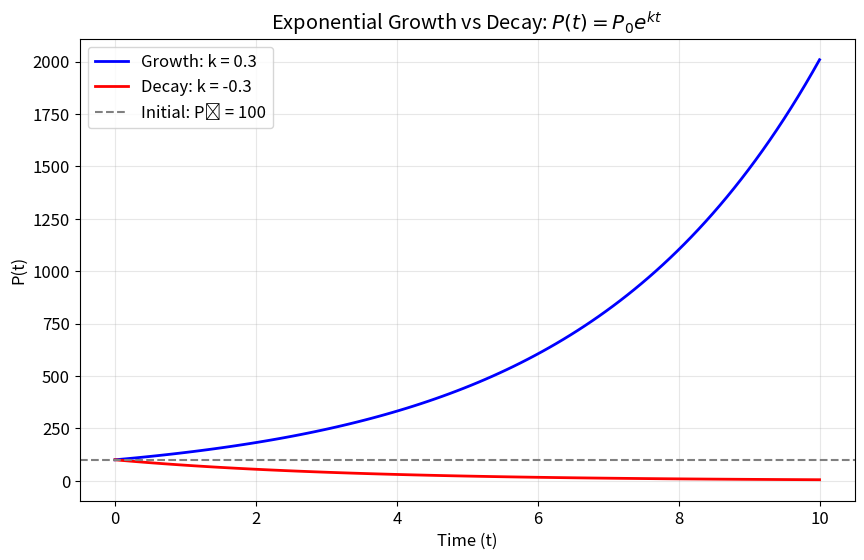
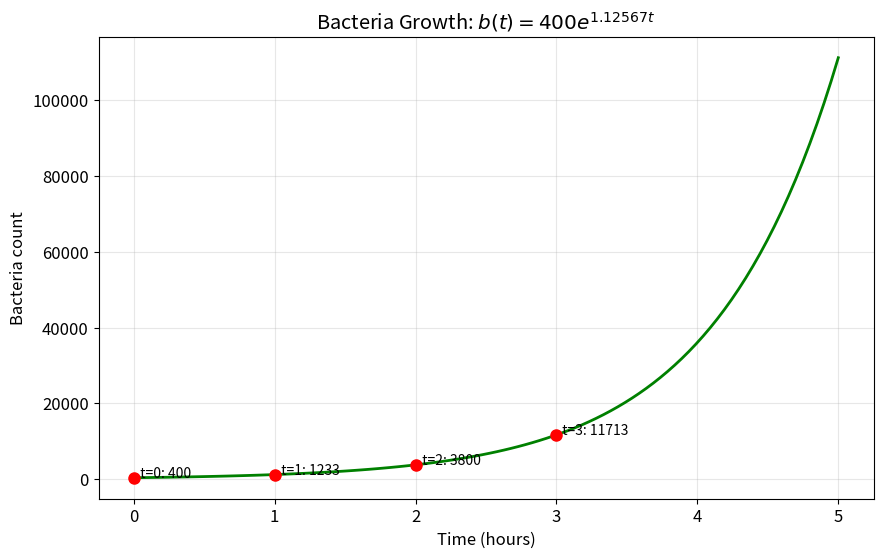
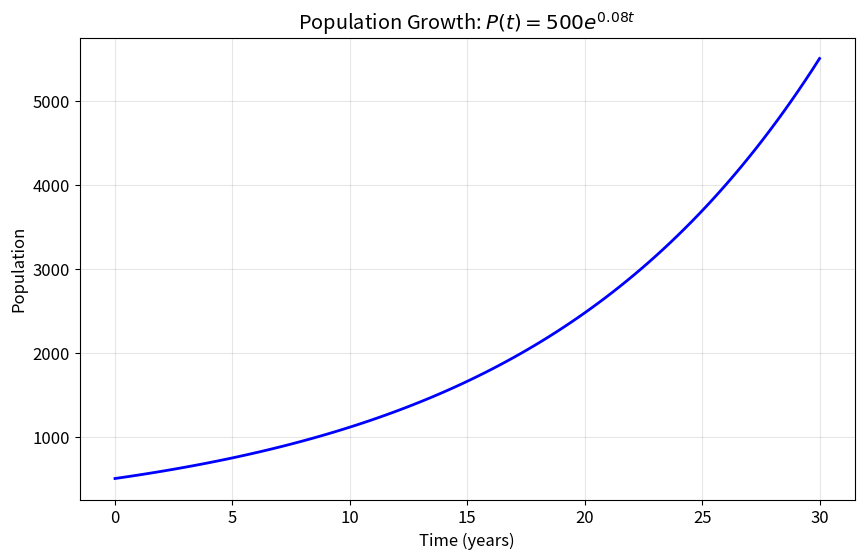
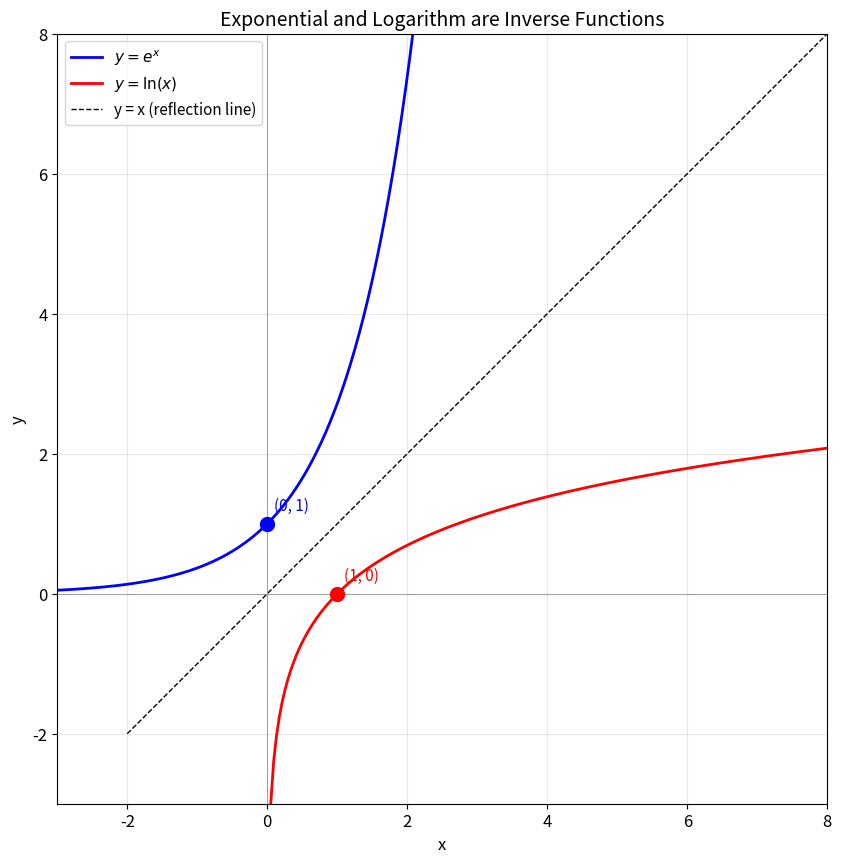
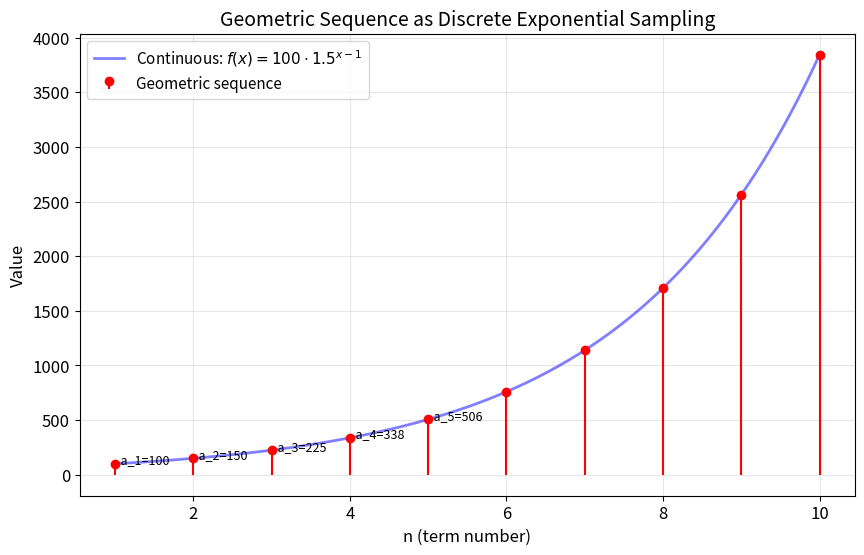
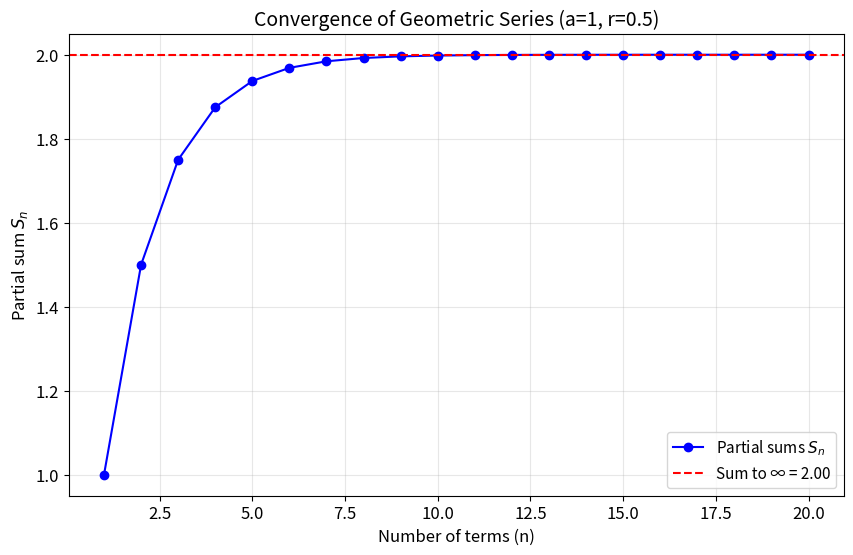
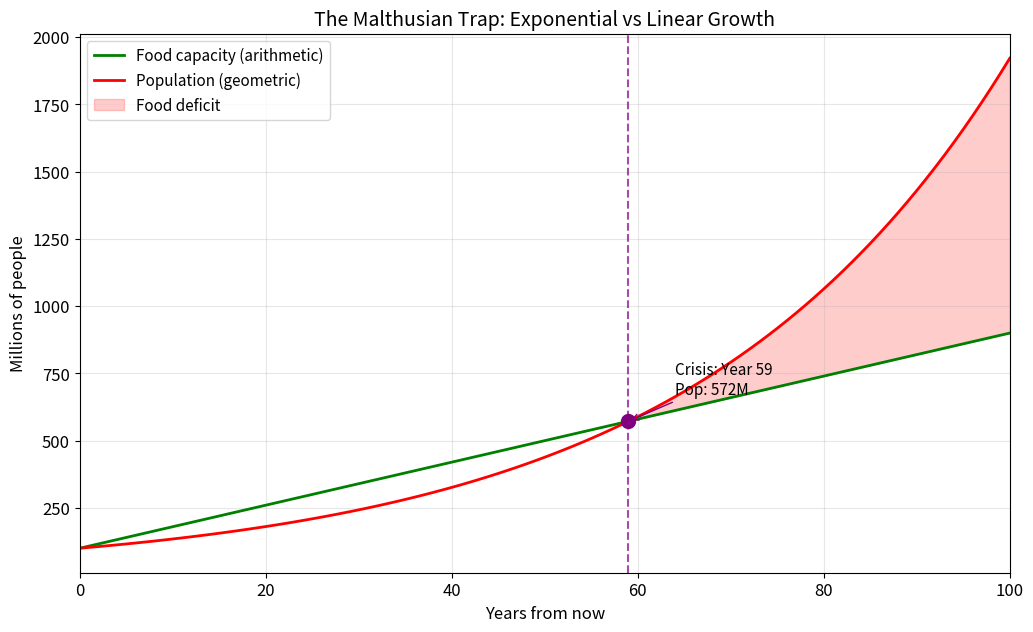
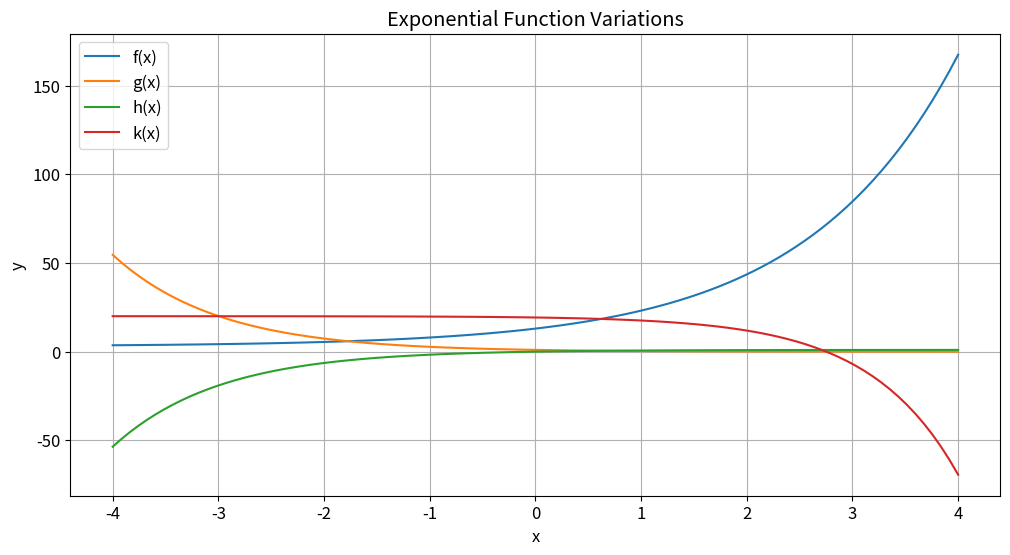
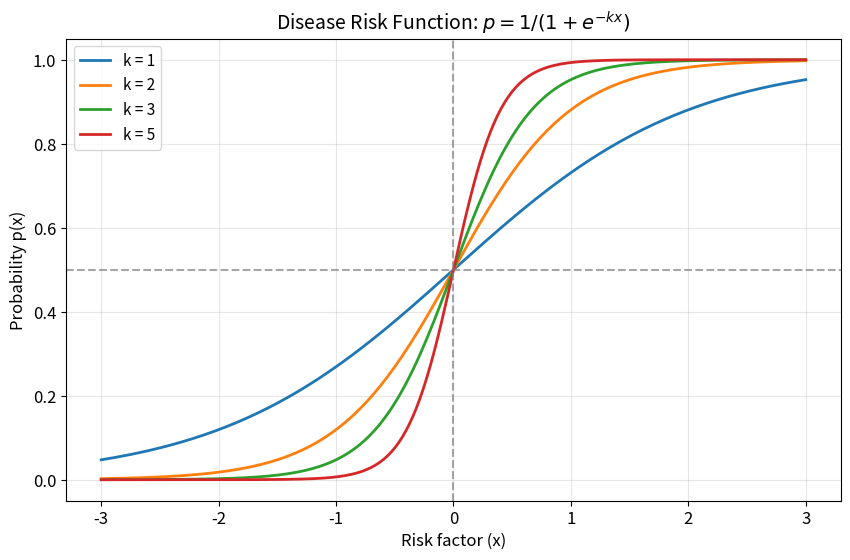
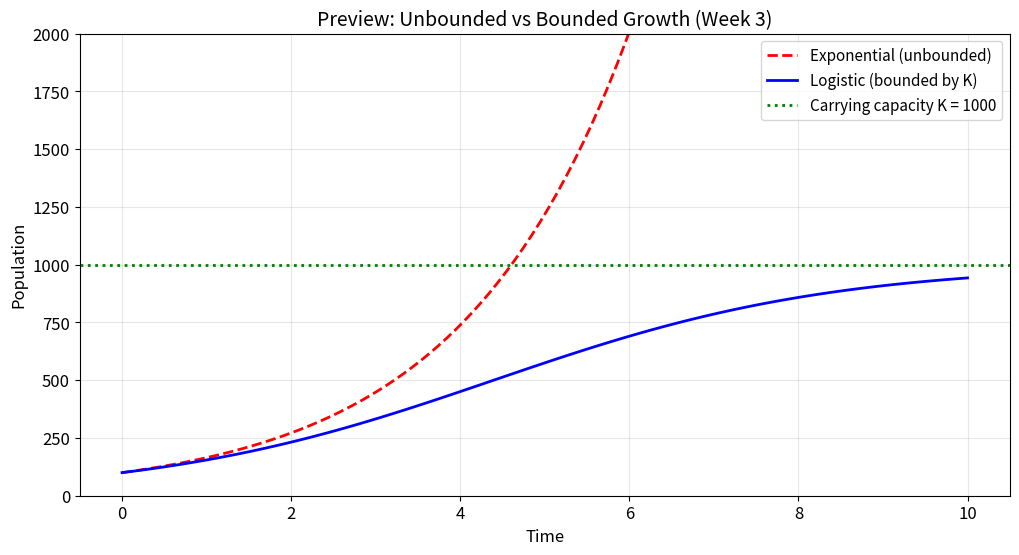

Source code (Python) for these figures, in order:
# Standard imports for Week 2
%matplotlib inline
import matplotlib.pyplot as plt
import numpy as np
import pandas as pd

# Display settings
pd.set_option('display.max_rows', None)
plt.rcParams['figure.figsize'] = [10, 6]
plt.rcParams['font.size'] = 12

print("✅ Libraries loaded successfully!")
print(f"   NumPy version: {np.__version__}")
print(f"   The number e = {np.e:.10f}")

# Compute (1 + 1/n)^n for increasing n
n_values = [1, 10, 100, 1000, 10000, 100000, 1000000]

print("n\t\t(1 + 1/n)^n")
print("-" * 35)
for n in n_values:
    result = (1 + 1/n)**n
    print(f"{n:>10}\t{result:.10f}")

print(f"\n📌 Actual e = {np.e:.10f}")

# Investigate lim(h->0) (a^h - 1)/h for different bases
h_values = [0.1, 0.01, 0.001, 0.0001, 0.00001]
bases = [2, np.e, 3]

print("h\t\t(2^h-1)/h\t(e^h-1)/h\t(3^h-1)/h")
print("-" * 60)
for h in h_values:
    results = [(a**h - 1)/h for a in bases]
    print(f"{h}\t\t{results[0]:.6f}\t{results[1]:.6f}\t{results[2]:.6f}")

print("\n📌 Only for base e does the limit equal EXACTLY 1!")
print(f"   This means: d/dx[e^x] = e^x (the function IS its own derivative!)")
print(f"\n   For other bases: d/dx[a^x] = a^x · ln(a)")
print(f"   ln(2) = {np.log(2):.6f}, ln(3) = {np.log(3):.6f}")

t = np.linspace(0, 10, 100)

# Different growth/decay rates
P0 = 100
k_growth = 0.3   # Growth
k_decay = -0.3   # Decay

P_growth = P0 * np.exp(k_growth * t)
P_decay = P0 * np.exp(k_decay * t)

plt.figure(figsize=(10, 6))
plt.plot(t, P_growth, 'b-', linewidth=2, label=f'Growth: k = {k_growth}')
plt.plot(t, P_decay, 'r-', linewidth=2, label=f'Decay: k = {k_decay}')
plt.axhline(y=P0, color='gray', linestyle='--', label=f'Initial: P₀ = {P0}')

plt.xlabel('Time (t)')
plt.ylabel('P(t)')
plt.title(r'Exponential Growth vs Decay: $P(t) = P_0 e^{kt}$')
plt.legend()
plt.grid(True, alpha=0.3)
plt.show()

# Bacteria growth model from lecture
def bacteria_pop(t):
    """Bacteria population at time t hours."""
    return 400 * np.exp(1.12567 * t)

t = np.linspace(0, 5, 100)

plt.figure(figsize=(10, 6))
plt.plot(t, bacteria_pop(t), 'g-', linewidth=2)

# Mark key points
t_points = [0, 1, 2, 3]
for tp in t_points:
    plt.plot(tp, bacteria_pop(tp), 'ro', markersize=8)
    plt.annotate(f'  t={tp}: {bacteria_pop(tp):.0f}', 
                 (tp, bacteria_pop(tp)), fontsize=10)

plt.xlabel('Time (hours)')
plt.ylabel('Bacteria count')
plt.title(r'Bacteria Growth: $b(t) = 400e^{1.12567t}$')
plt.grid(True, alpha=0.3)
plt.show()

# Calculate doubling time
k = 1.12567
doubling_time = np.log(2) / k
print(f"\n📌 Doubling time: {doubling_time:.3f} hours ({doubling_time*60:.1f} minutes)")

# Activity 1: Population growth model

# Task 1: Define the population function
def population(t):
    """Population at time t years: P(t) = 500e^{0.08t}"""
    P = 500 * np.exp(0.08 * t)
    return P

# Task 2: Calculate population at t=10 and t=25
print(f"Population after 10 years: {population(10):.0f}")
print(f"Population after 25 years: {population(25):.0f}")

# Task 3: Plot the population
t = np.linspace(0, 30, 100)
plt.figure(figsize=(10, 6))
plt.plot(t, population(t), 'b-', linewidth=2)
plt.xlabel('Time (years)')
plt.ylabel('Population')
plt.title(r'Population Growth: $P(t) = 500e^{0.08t}$')
plt.grid(True, alpha=0.3)
plt.show()

# Task 4: Find time to reach 2000 (YOUR CODE - replace the ?)
# Solve: 500*e^{0.08t} = 2000
# e^{0.08t} = 4
# 0.08t = ln(4)
# t = ln(4)/0.08

# t_target = np.log(?)/?
# print(f"\nTime to reach 2000: {t_target:.2f} years")

x = np.linspace(-3, 3, 200)
x_pos = np.linspace(0.01, 8, 200)  # For ln (needs positive x)

fig, ax = plt.subplots(figsize=(10, 10))

# Plot y = e^x
ax.plot(x, np.exp(x), 'b-', linewidth=2, label=r'$y = e^x$')

# Plot y = ln(x)
ax.plot(x_pos, np.log(x_pos), 'r-', linewidth=2, label=r'$y = \ln(x)$')

# Plot y = x (reflection line)
ax.plot([-2, 8], [-2, 8], 'k--', linewidth=1, label='y = x (reflection line)')

ax.set_xlim(-3, 8)
ax.set_ylim(-3, 8)
ax.set_aspect('equal')
ax.axhline(y=0, color='gray', linewidth=0.5)
ax.axvline(x=0, color='gray', linewidth=0.5)

# Mark key points
ax.plot(0, 1, 'bo', markersize=10)  # (0, e^0) = (0, 1)
ax.plot(1, 0, 'ro', markersize=10)  # (1, ln(1)) = (1, 0)
ax.annotate('(0, 1)', (0.1, 1.2), fontsize=11, color='blue')
ax.annotate('(1, 0)', (1.1, 0.2), fontsize=11, color='red')

ax.set_xlabel('x', fontsize=12)
ax.set_ylabel('y', fontsize=12)
ax.set_title('Exponential and Logarithm are Inverse Functions', fontsize=14)
ax.legend(fontsize=11)
ax.grid(True, alpha=0.3)
plt.show()

print("📌 Key Inverse Relationships:")
print(f"   e^(ln(5)) = {np.exp(np.log(5)):.4f}")
print(f"   ln(e^3) = {np.log(np.exp(3)):.4f}")

# Demonstrating logarithm laws
a, b = 4, 5

print("Verifying Logarithm Laws:")
print("=" * 50)

# Product rule
print(f"\nProduct rule: ln({a}×{b}) = ln({a}) + ln({b})")
print(f"   Left side:  ln({a*b}) = {np.log(a*b):.6f}")
print(f"   Right side: ln({a}) + ln({b}) = {np.log(a) + np.log(b):.6f}")

# Quotient rule
print(f"\nQuotient rule: ln({a}/{b}) = ln({a}) - ln({b})")
print(f"   Left side:  ln({a/b:.1f}) = {np.log(a/b):.6f}")
print(f"   Right side: ln({a}) - ln({b}) = {np.log(a) - np.log(b):.6f}")

# Power rule
r = 3
print(f"\nPower rule: ln({a}^{r}) = {r}×ln({a})")
print(f"   Left side:  ln({a**r}) = {np.log(a**r):.6f}")
print(f"   Right side: {r}×ln({a}) = {r * np.log(a):.6f}")

print("\n✅ All laws verified!")

def solve_for_time(P0, P_target, k):
    """Solve P0 * e^(kt) = P_target for t"""
    t = np.log(P_target / P0) / k
    return t

# Example: When does population reach 2000?
P0 = 500
k = 0.08
P_target = 2000

t_solution = solve_for_time(P0, P_target, k)

print(f"Given: P(t) = {P0}e^{{{k}t}}")
print(f"Find t when P(t) = {P_target}")
print(f"\nSolution steps:")
print(f"  Step 1: {P0}e^{{{k}t}} = {P_target}")
print(f"  Step 2: e^{{{k}t}} = {P_target}/{P0} = {P_target/P0}")
print(f"  Step 3: {k}t = ln({P_target/P0}) = {np.log(P_target/P0):.4f}")
print(f"  Step 4: t = {np.log(P_target/P0):.4f} / {k} = {t_solution:.2f} years")

# Verify
P_check = P0 * np.exp(k * t_solution)
print(f"\n✅ Verification: P({t_solution:.2f}) = {P_check:.0f}")

# Compare exact vs approximate doubling time
rates = np.array([1, 2, 3, 5, 7, 10, 15, 20])  # percent per year

print("Growth Rate (%)\tExact T₂\t70/r Approx\tError (%)")
print("-" * 60)

for r in rates:
    r_decimal = r / 100
    exact = np.log(2) / r_decimal
    approx = 70 / r
    error = 100 * (approx - exact) / exact
    print(f"{r}%\t\t{exact:.2f}\t\t{approx:.2f}\t\t{error:+.1f}%")

print("\n📌 The 70/r rule works best for rates around 5-10%")
print("   (More precisely, ln(2) ≈ 0.693, so 69.3/r would be exact)")

# Activity 2: Logarithm practice

# Part 1: Verify your simplifications
x = 2  # Test value

# 1. ln(e^x) + ln(e^{3x}) = ?
result1 = np.log(np.exp(x)) + np.log(np.exp(3*x))
print(f"1. ln(e^x) + ln(e^{{3x}}) at x={x}: {result1}")
print(f"   Simplified answer: 4x = {4*x}")

# 2. e^{ln(x^2)} = ?
result2 = np.exp(np.log(x**2))
print(f"\n2. e^{{ln(x^2)}} at x={x}: {result2}")
print(f"   Simplified answer: x² = {x**2}")

# YOUR CODE: Complete 3 and 4
# 3. ln(8) - ln(2) = ln(8/2) = ln(4)
result3 = np.log(8) - np.log(2)
print(f"\n3. ln(8) - ln(2) = {result3:.4f}")
print(f"   This equals ln(4) = {np.log(4):.4f}")

# 4. 2*ln(3) + ln(4) = ln(3²) + ln(4) = ln(9×4) = ln(36)
result4 = 2*np.log(3) + np.log(4)
print(f"\n4. 2ln(3) + ln(4) = {result4:.4f}")
print(f"   This equals ln(36) = {np.log(36):.4f}")

# Part 2: Investment tripling time (YOUR CODE - replace the ?)
# Solve: 10000*e^{0.06t} = 30000
# e^{0.06t} = 3
# t = ln(3)/0.06

# t_triple = np.log(?)/?
# print(f"\nPart 2: Time to triple investment: {t_triple:.2f} years")

# Function to generate arithmetic sequence
def generate_arithm_seq(a1, d, n):
    """Generate arithmetic sequence: a_i = a1 + (i-1)*d"""
    return [a1 + d*(i-1) for i in range(1, n+1)]

# Function to generate geometric sequence
def generate_geo_seq(a1, r, n):
    """Generate geometric sequence: a_i = a1 * r^(i-1)"""
    return [a1 * r**(i-1) for i in range(1, n+1)]

# Examples
arith_seq = generate_arithm_seq(a1=2, d=3, n=8)
geo_seq = generate_geo_seq(a1=2, r=2, n=8)

print("Arithmetic sequence (a₁=2, d=3):")
print(f"  {arith_seq}")
print(f"  Pattern: 2, 5, 8, 11, ... (add 3 each time)")

print("\nGeometric sequence (a₁=2, r=2):")
print(f"  {geo_seq}")
print(f"  Pattern: 2, 4, 8, 16, ... (multiply by 2 each time)")

# Activity 3: Geometric Sequence

# Task 1: Create the sequence (a1=0.5, r=3, n=8)
seqgeo1 = generate_geo_seq(a1=0.5, r=3, n=8)
print(f"Geometric sequence (a₁=0.5, r=3): {seqgeo1}")

# Task 2: Calculate sum
print(f"\nSum of sequence: {sum(seqgeo1):.2f}")

# Verify using formula: S_n = a(1-r^n)/(1-r)
a1, r, n = 0.5, 3, 8
formula_sum = a1 * (1 - r**n) / (1 - r)
print(f"Formula verification: S_8 = 0.5(1-3^8)/(1-3) = {formula_sum:.2f}")

# Task 3: Bar plot (YOUR CODE)
# term_numbers = np.arange(1, 9)
# plt.bar(term_numbers, seqgeo1)
# plt.xlabel('Term number')
# plt.ylabel('Value')
# plt.title('Geometric Sequence: a₁=0.5, r=3')
# plt.show()

# Geometric sequence: a_n = a * r^(n-1)
a = 100  # first term
r = 1.5  # common ratio
n_terms = 10

# Generate sequence
n = np.arange(1, n_terms + 1)
sequence = a * r**(n - 1)

# Continuous exponential for comparison
t_cont = np.linspace(1, n_terms, 200)
y_cont = a * r**(t_cont - 1)

plt.figure(figsize=(10, 6))
plt.plot(t_cont, y_cont, 'b-', alpha=0.5, linewidth=2, label=r'Continuous: $f(x) = 100 \cdot 1.5^{x-1}$')
plt.stem(n, sequence, 'r', markerfmt='ro', basefmt=' ', label='Geometric sequence')

for i, val in enumerate(sequence[:5]):
    plt.annotate(f'  a_{i+1}={val:.0f}', (i+1, val), fontsize=9)

plt.xlabel('n (term number)', fontsize=12)
plt.ylabel('Value', fontsize=12)
plt.title('Geometric Sequence as Discrete Exponential Sampling', fontsize=14)
plt.legend(fontsize=11)
plt.grid(True, alpha=0.3)
plt.show()

print("📌 The discrete sequence values lie exactly on the continuous exponential curve!")

def geometric_sum(a, r, n):
    """Sum of first n terms: S_n = a(1-r^n)/(1-r)"""
    if r == 1:
        return a * n
    return a * (1 - r**n) / (1 - r)

# Example: a=1, r=0.5 (converging series)
a, r = 1, 0.5

n_values = np.arange(1, 21)
partial_sums = [geometric_sum(a, r, n) for n in n_values]

# Theoretical sum to infinity for |r| < 1
sum_infinity = a / (1 - r)

plt.figure(figsize=(10, 6))
plt.plot(n_values, partial_sums, 'bo-', label='Partial sums $S_n$')
plt.axhline(y=sum_infinity, color='r', linestyle='--', 
            label=f'Sum to ∞ = {sum_infinity:.2f}')

plt.xlabel('Number of terms (n)', fontsize=12)
plt.ylabel('Partial sum $S_n$', fontsize=12)
plt.title(f'Convergence of Geometric Series (a={a}, r={r})', fontsize=14)
plt.legend(fontsize=11)
plt.grid(True, alpha=0.3)
plt.show()

print(f"📌 S_∞ = a/(1-r) = {a}/(1-{r}) = {sum_infinity}")

# Malthusian Trap Setup
years = 100
time = np.arange(0, years + 1)

# Food capacity: arithmetic sequence (add 8 million each year)
food_initial = 100  # million people
food_increase = 8   # million people/year
food_capacity = generate_arithm_seq(a1=food_initial, d=food_increase, n=years+1)

# Population: geometric sequence (multiply by 1.03 each year)
pop_initial = 100   # million people
pop_growth = 1.03   # 3% growth rate
population = generate_geo_seq(a1=pop_initial, r=pop_growth, n=years+1)

# Create DataFrame for analysis
df_malthus = pd.DataFrame({
    'Year': time,
    'Food_Capacity': food_capacity,
    'Population': population
})

# Show first 10 years
print("First 10 years:")
print(df_malthus.head(11).to_string(index=False))

# Find crisis point
crisis_year = df_malthus[df_malthus['Population'] > df_malthus['Food_Capacity']]['Year'].iloc[0]
crisis_pop = df_malthus[df_malthus['Year'] == crisis_year]['Population'].iloc[0]

print(f"📌 MALTHUSIAN CRISIS occurs in year {crisis_year}")
print(f"   Population at crisis: {crisis_pop:.1f} million")

# Plot the Malthusian trap
plt.figure(figsize=(12, 7))

plt.plot(time, food_capacity, 'g-', linewidth=2, label='Food capacity (arithmetic)')
plt.plot(time, population, 'r-', linewidth=2, label='Population (geometric)')

# Mark crisis point
plt.axvline(x=crisis_year, color='purple', linestyle='--', alpha=0.7)
plt.scatter([crisis_year], [crisis_pop], color='purple', s=100, zorder=5)
plt.annotate(f'Crisis: Year {crisis_year}\nPop: {crisis_pop:.0f}M', 
             xy=(crisis_year, crisis_pop), xytext=(crisis_year+5, crisis_pop+100),
             fontsize=11, arrowprops=dict(arrowstyle='->', color='purple'))

plt.fill_between(time, population, food_capacity, 
                 where=(np.array(population) > np.array(food_capacity)),
                 color='red', alpha=0.2, label='Food deficit')

plt.xlabel('Years from now', fontsize=12)
plt.ylabel('Millions of people', fontsize=12)
plt.title('The Malthusian Trap: Exponential vs Linear Growth', fontsize=14)
plt.legend(fontsize=11)
plt.grid(True, alpha=0.3)
plt.xlim(0, years)
plt.show()

# Activity 4: Malthusian Trap with faster growth

# Create new population sequence with 3.5% growth
pop_growth_new = 1.035  # 3.5% growth rate
population_new = generate_geo_seq(a1=pop_initial, r=pop_growth_new, n=years+1)

# Add to dataframe
df_malthus['Population_3.5%'] = population_new

# YOUR CODE: Find the new crisis year
# new_crisis_year = df_malthus[df_malthus['Population_3.5%'] > df_malthus['Food_Capacity']]['Year'].iloc[0]
# new_crisis_pop = df_malthus[df_malthus['Year'] == new_crisis_year]['Population_3.5%'].iloc[0]

# YOUR CODE: Plot comparison
# plt.figure(figsize=(12, 7))
# plt.plot(time, food_capacity, 'g-', linewidth=2, label='Food capacity')
# plt.plot(time, population, 'b-', linewidth=2, label='Population (3% growth)')
# plt.plot(time, population_new, 'r-', linewidth=2, label='Population (3.5% growth)')
# ... complete the plot ...

# YOUR ANSWER:
# print(f"Crisis occurs {crisis_year - new_crisis_year} years earlier")
# print(f"Population at new crisis: {new_crisis_pop:.1f} million")

# Create x values
x = np.linspace(start=-4, stop=4, num=100)

# Create DataFrame for functions
func_df = pd.DataFrame()
func_df['x'] = x
func_df['f(x)'] = 10*np.exp(0.7*x) + 3
func_df['g(x)'] = np.exp(-x)
func_df['h(x)'] = 1 - np.exp(-x)
func_df['k(x)'] = 20 - 2*np.exp(1.2*x - 1)

# Plot functions
func_df.plot(x='x', 
             y=['f(x)', 'g(x)', 'h(x)', 'k(x)'],
             title='Exponential Function Variations',
             xlabel='x',
             ylabel='y',
             kind='line',
             grid=True,
             figsize=(12, 6),
             legend=True)
plt.show()

print("📌 Function Behaviors:")
print("   f(x) = 10e^{0.7x} + 3  → Exponential growth with vertical shift")
print("   g(x) = e^{-x}          → Exponential decay")
print("   h(x) = 1 - e^{-x}      → Bounded growth (approaches 1)")
print("   k(x) = 20 - 2e^{1.2x-1} → Exponential decay from above")

# BONUS: Add m(x) = ln(x + 12)
# Note: Domain requires x + 12 > 0, so x > -12

# func_df['m(x)'] = np.log(x + 12)

# Then re-plot including m(x)
# func_df.plot(x='x', 
#              y=['f(x)', 'g(x)', 'h(x)', 'k(x)', 'm(x)'],
#              ...

print("📌 Domain of m(x) = ln(x + 12):")
print("   Requires x + 12 > 0")
print("   So x > -12")
print("   Our x range [-4, 4] is fully within the domain!")

def prob_function(x, k=3):
    """Probability function: p = 1/(1 + e^(-kx))"""
    return 1 / (1 + np.exp(-k * x))

x = np.linspace(-3, 3, 200)

plt.figure(figsize=(10, 6))

# Plot for different k values
for k in [1, 2, 3, 5]:
    plt.plot(x, prob_function(x, k), linewidth=2, label=f'k = {k}')

plt.axhline(y=0.5, color='gray', linestyle='--', alpha=0.7)
plt.axvline(x=0, color='gray', linestyle='--', alpha=0.7)

plt.xlabel('Risk factor (x)', fontsize=12)
plt.ylabel('Probability p(x)', fontsize=12)
plt.title(r'Disease Risk Function: $p = 1/(1 + e^{-kx})$', fontsize=14)
plt.legend(fontsize=11)
plt.grid(True, alpha=0.3)
plt.ylim(-0.05, 1.05)
plt.show()

# Key values for Q27
print("📌 Key observations for k=3 (Practice Q5/W2-Q5):")
print(f"  (a) p(0) = {prob_function(0, 3):.4f} = 1/2 ✓")
print(f"  (b) p(-1) = {prob_function(-1, 3):.4f} < 1/2 for negative x ✓")
print(f"  (c) Function is always increasing ✓")
print(f"  (d) p(-∞) → 0, p(+∞) → 1 ✓")
print("\n  All statements in Q27 are CORRECT!")

# Preview: Comparing unbounded vs bounded growth

t = np.linspace(0, 10, 100)
P0 = 100
K = 1000  # Carrying capacity
r = 0.5

# Unbounded exponential growth
P_exponential = P0 * np.exp(r * t)

# Bounded logistic growth (preview of Week 3)
A = (K - P0) / P0
P_logistic = K / (1 + A * np.exp(-r * t))

plt.figure(figsize=(12, 6))
plt.plot(t, P_exponential, 'r--', linewidth=2, label='Exponential (unbounded)')
plt.plot(t, P_logistic, 'b-', linewidth=2, label='Logistic (bounded by K)')
plt.axhline(y=K, color='green', linestyle=':', linewidth=2, label=f'Carrying capacity K = {K}')

plt.xlabel('Time', fontsize=12)
plt.ylabel('Population', fontsize=12)
plt.title('Preview: Unbounded vs Bounded Growth (Week 3)', fontsize=14)
plt.legend(fontsize=11)
plt.grid(True, alpha=0.3)
plt.ylim(0, 2000)
plt.show()

print("📌 WEEK 3 PREVIEW:")
print("   - Logistic growth approaches a maximum (carrying capacity K)")
print("   - The Schaefer model for fisheries uses this concept")
print("   - This appears in Exam Q13!")